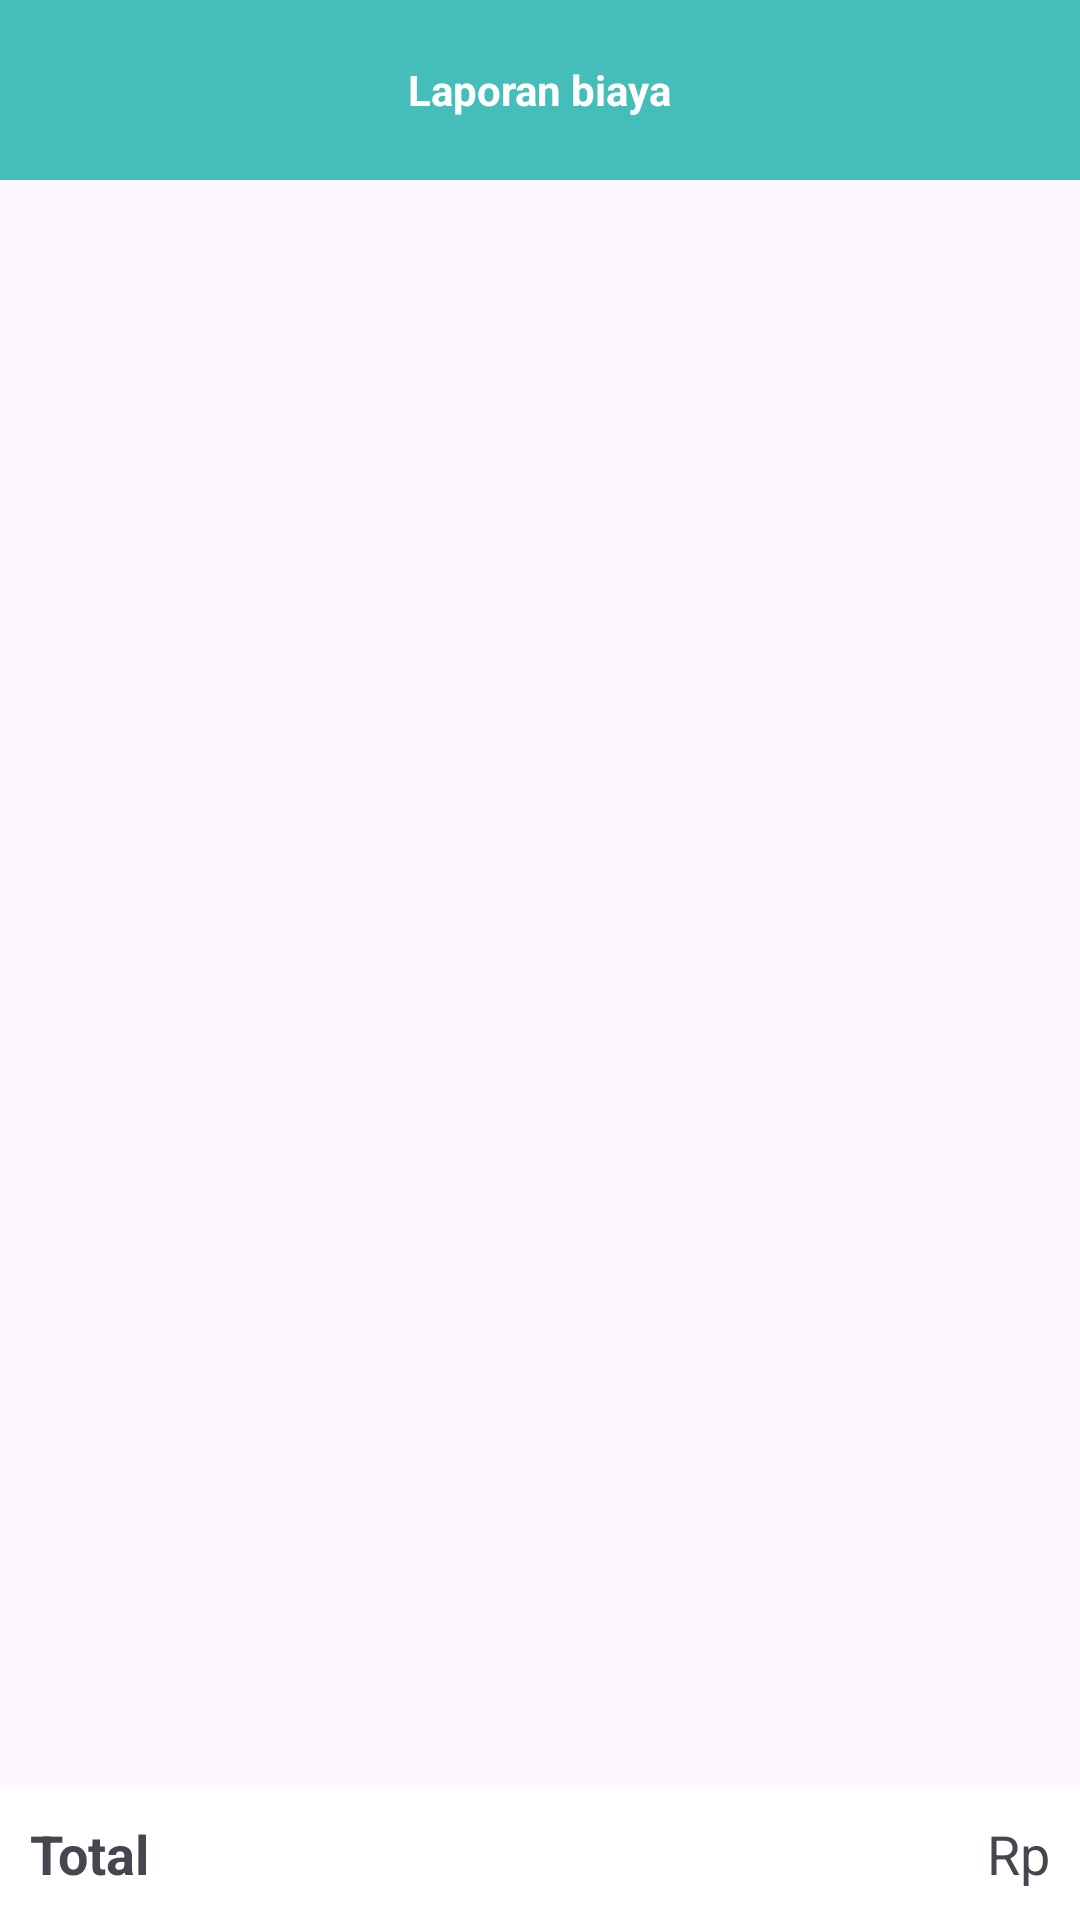

Here is an Android app screen rendered from its layout file. Give the layout XML and the strings, colors and styles it references.
<!-- AndroidManifest.xml: application theme Theme._1ProjectFix -->
<!-- res/layout/activity_laporan_biaya.xml -->
<?xml version="1.0" encoding="utf-8"?>
<LinearLayout xmlns:android="http://schemas.android.com/apk/res/android"
    xmlns:app="http://schemas.android.com/apk/res-auto"
    xmlns:tools="http://schemas.android.com/tools"
    android:id="@+id/main"
    android:layout_width="match_parent"
    android:layout_height="match_parent"
    android:orientation="vertical"
    tools:context=".LaporanBiaya">

    <LinearLayout
        android:layout_width="match_parent"
        android:layout_height="60dp"
        android:background="@color/blue"
        android:gravity="center"
        android:orientation="vertical">

        <TextView
            android:layout_width="wrap_content"
            android:layout_height="wrap_content"
            android:text="Laporan biaya"
            android:textColor="@color/white"
            android:textStyle="bold" />

    </LinearLayout>

    <androidx.recyclerview.widget.RecyclerView
        android:layout_weight="1"
        android:id="@+id/recycler"
        android:layout_width="match_parent"
        android:layout_height="wrap_content">

    </androidx.recyclerview.widget.RecyclerView>

    <LinearLayout
        android:background="@color/white"
        android:padding="10dp"
        android:layout_width="match_parent"
        android:layout_height="wrap_content"
        android:orientation="horizontal">

        <TextView
            android:layout_width="wrap_content"
            android:layout_height="wrap_content"
            android:textStyle="bold"
            android:textSize="18sp"
            android:layout_weight="1"
            android:text="Total" />

        <TextView
            android:id="@+id/total"
            android:layout_width="wrap_content"
            android:layout_height="wrap_content"
            android:textSize="18sp"
            android:text="Rp" />
    </LinearLayout>

</LinearLayout>
<!-- resources referenced by this layout -->
<resources>
  <color name="blue">#45beb9</color>
  <color name="white">#FFFFFFFF</color>
  <style name="Theme._1ProjectFix" parent="Base.Theme._1ProjectFix" />
  <style name="Base.Theme._1ProjectFix" parent="Theme.Material3.DayNight.NoActionBar">
          
          
      </style>
</resources>
